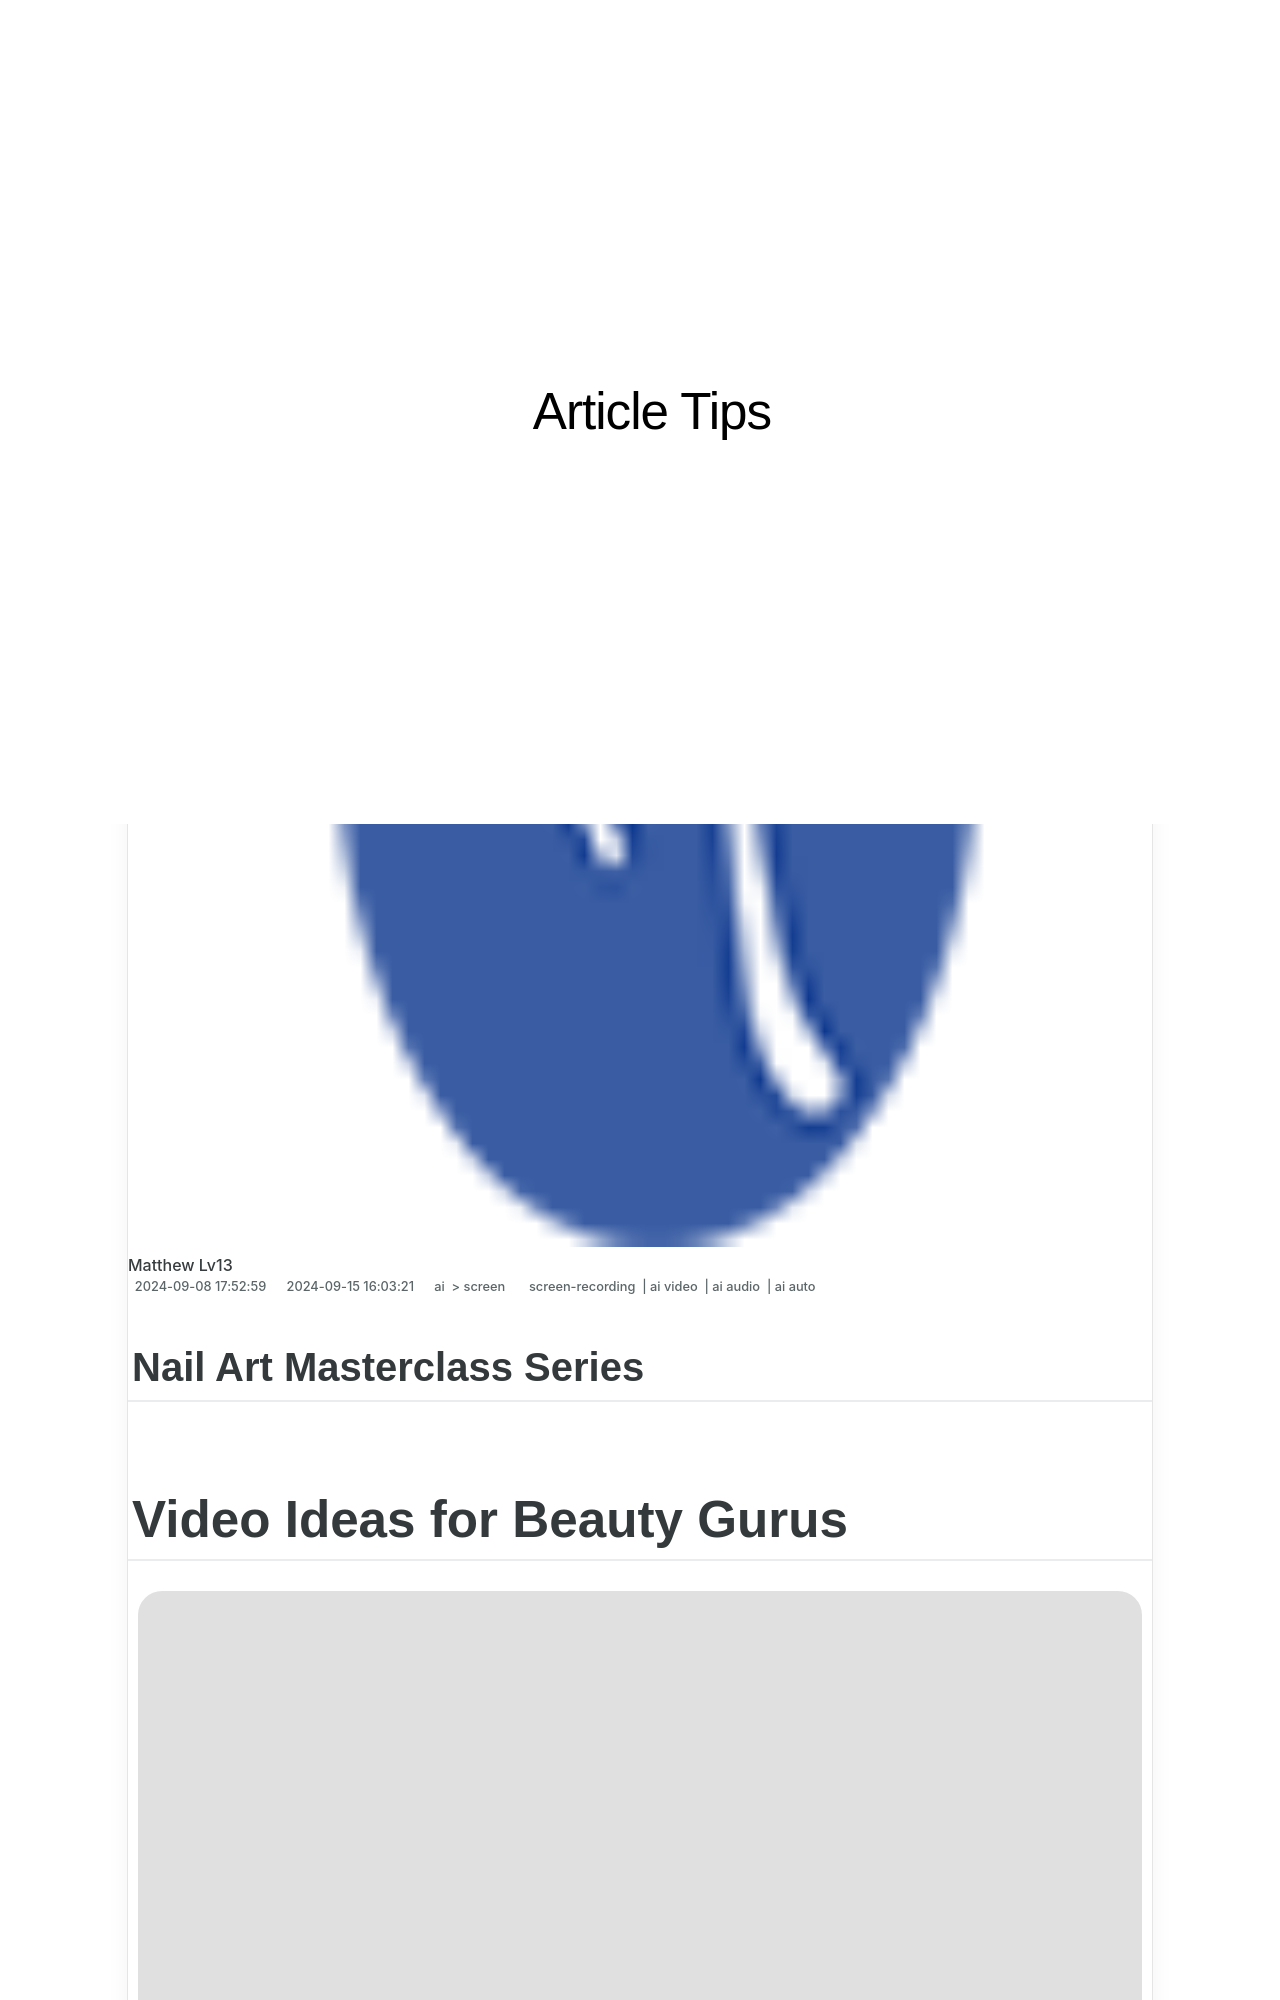

repository: techidaily/site-article-tips · page: updated-nail-art-masterclass-series-for-2024/index.html · generator: jekyll

---
title: "[Updated] Nail Art Masterclass Series for 2024"
date: 2024-09-08T17:52:59.482Z
updated: 2024-09-15T16:03:21.903Z
tags: 
  - screen-recording
  - ai video
  - ai audio
  - ai auto
categories: 
  - ai
  - screen
description: "This Article Describes [Updated] Nail Art Masterclass Series for 2024"
excerpt: "This Article Describes [Updated] Nail Art Masterclass Series for 2024"
keywords: "Nail Art Classes,DIY Nail Designs,Fingernail Art Tutorials,Professional Nail Artistry,Nail Decor Techniques,Creative Nail Art Lessons,Mastering Nail Art Online"
thumbnail: https://thmb.techidaily.com/57883fb87f9cced582d221233b7cbca11e45336f76a05c7d014075b6188d6cb1.jpg
---

## Nail Art Masterclass Series

# Video Ideas for Beauty Gurus

![author avatar](https://images.wondershare.com/filmora/article-images/richard-bennett.jpg)

##### Richard Bennett

 Mar 27, 2024• Proven solutions

 Beauty, lifestyle, and fashion vlogging is becoming increasingly popular. A fun, knowledgeable, Beauty Guru can amass a lot of subscribers, become part of a community of other Beauty Gurus, and sometimes even get paid work. The best Beauty Gurus make a variety of different videos instead of takes on the same thing every week. This article will explain six of the most popular video ideas for YouTube Beauty Gurus.

## Video Ideas for Beauty Gurus
